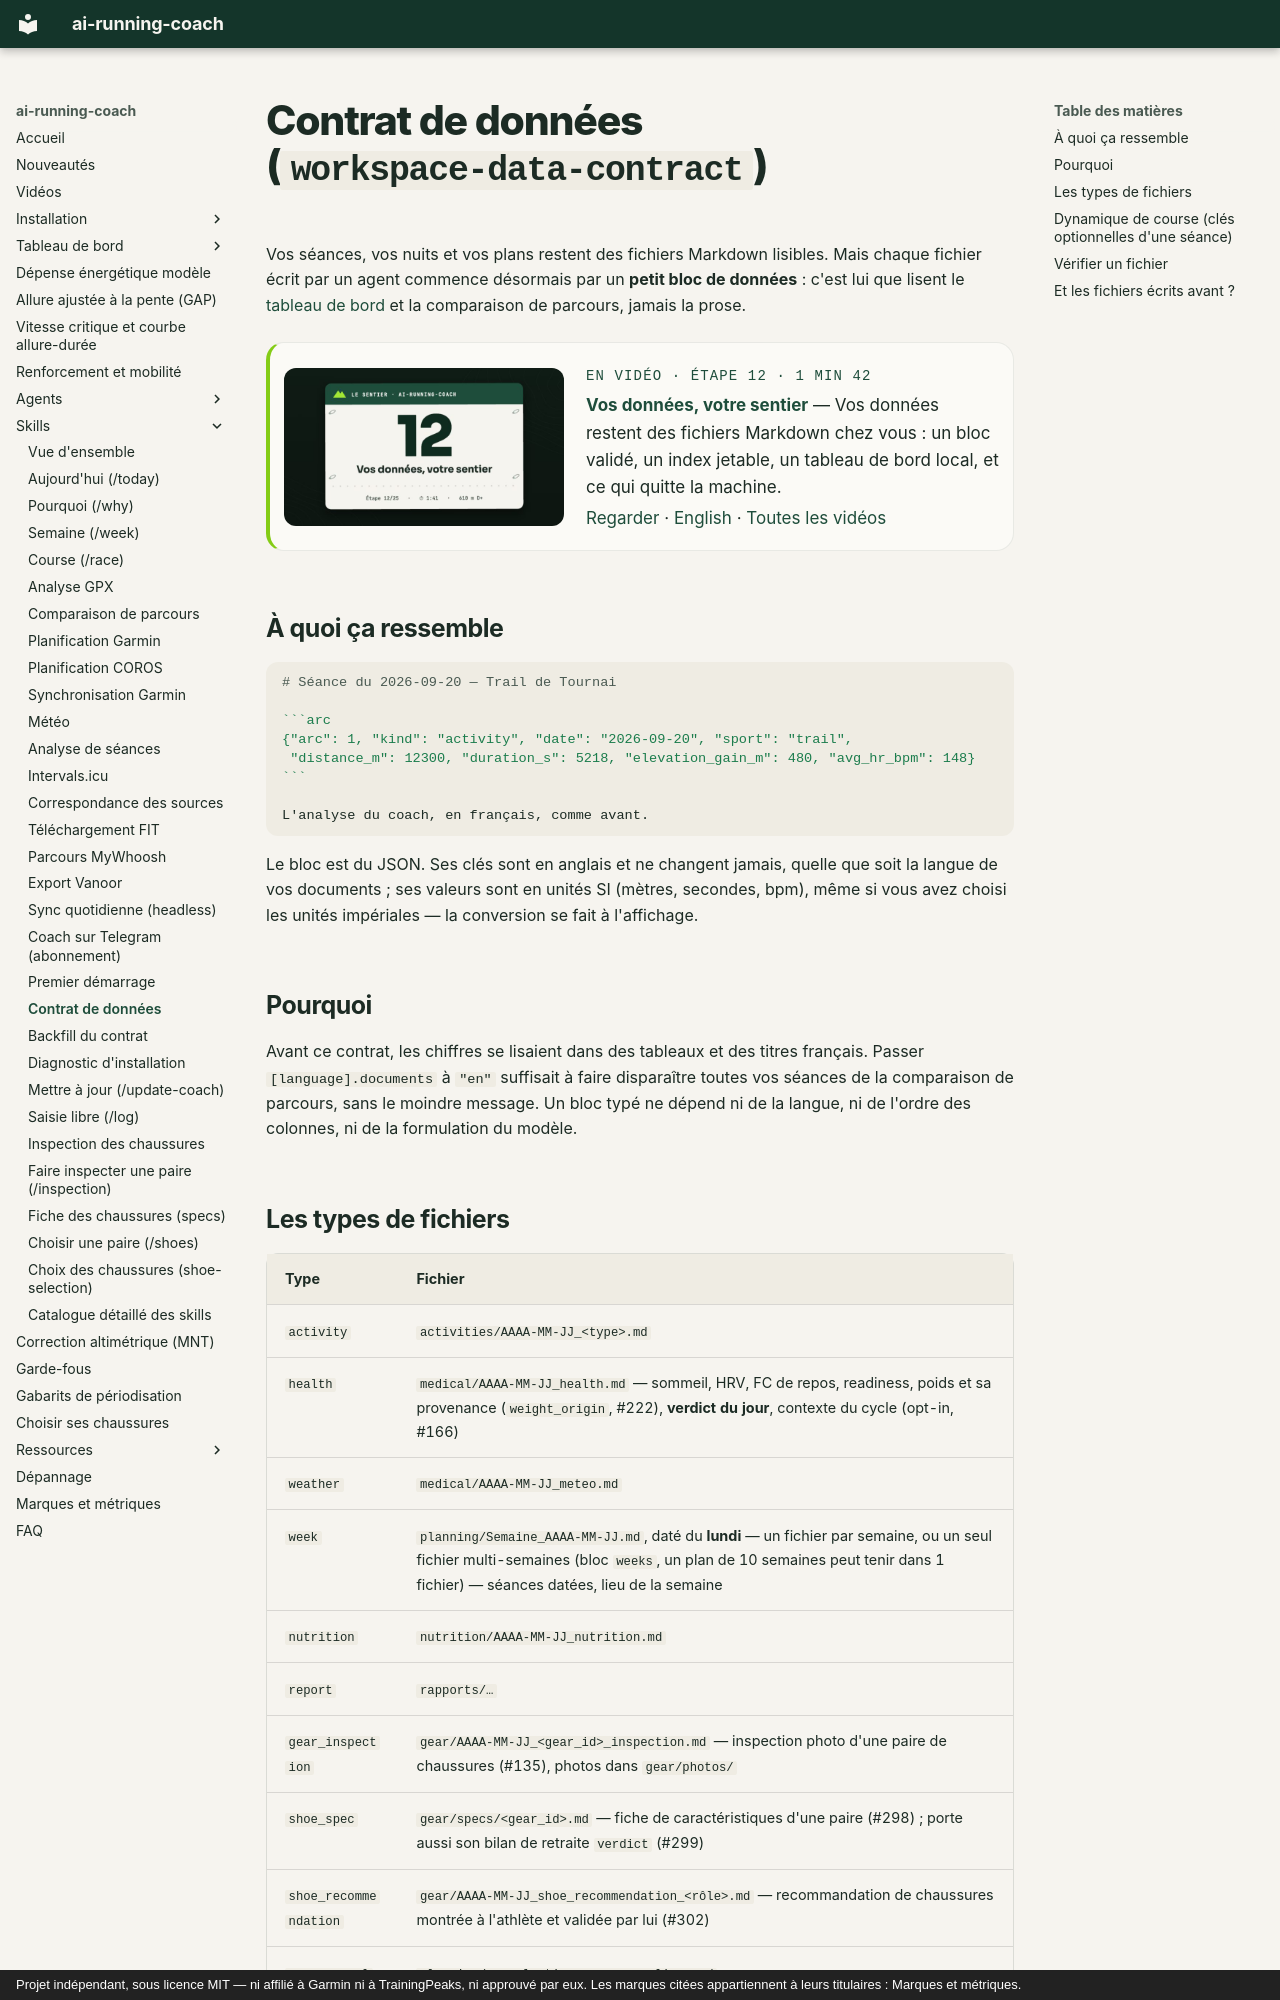

repository: mmornati/ai-running-coach · page: skills/workspace-data-contract/index.html · generator: mkdocs · copyright: Projet indépendant, sous licence MIT — ni affilié à Garmin ni à TrainingPeaks, ni approuvé par eux. Les marques citées appartiennent à leurs titulaires : Marques et métriques.

# Contrat de données (`workspace-data-contract`)

Vos séances, vos nuits et vos plans restent des fichiers Markdown lisibles.
Mais chaque fichier écrit par un agent commence désormais par un **petit bloc de
données** : c'est lui que lisent le [tableau de bord](../dashboard/index.md) et la
comparaison de parcours, jamais la prose.

<!-- arc-video:donnees -->
<div class="arc-video-card" markdown>

[![Vos données, votre sentier](../video/donnees/poster.jpg)](../video/donnees/index.html)

<div markdown>

<span class="arc-video__meta">En vidéo · Étape 12 · 1 min 42</span>

**[Vos données, votre sentier](../video/donnees/index.html)** — Vos données restent des fichiers Markdown chez vous : un bloc validé, un index jetable, un tableau de bord local, et ce qui quitte la machine.

[Regarder](../video/donnees/index.html) · [English](../video/donnees/index.html?lang=en) · [Toutes les vidéos](../videos.md)

</div>

</div>
<!-- /arc-video -->


## À quoi ça ressemble

````markdown
# Séance du 2026-09-20 — Trail de Tournai

```arc
{"arc": 1, "kind": "activity", "date": "2026-09-20", "sport": "trail",
 "distance_m": 12300, "duration_s": 5218, "elevation_gain_m": 480, "avg_hr_bpm": 148}
```

L'analyse du coach, en français, comme avant.
````

Le bloc est du JSON. Ses clés sont en anglais et ne changent jamais, quelle que
soit la langue de vos documents ; ses valeurs sont en unités SI (mètres,
secondes, bpm), même si vous avez choisi les unités impériales — la conversion
se fait à l'affichage.

## Pourquoi

Avant ce contrat, les chiffres se lisaient dans des tableaux et des titres
français. Passer `[language].documents` à `"en"` suffisait à faire disparaître
toutes vos séances de la comparaison de parcours, sans le moindre message. Un
bloc typé ne dépend ni de la langue, ni de l'ordre des colonnes, ni de la
formulation du modèle.
